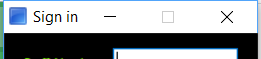
Workflow: Login

Step 1: Open Application 'TrainingOrderSystem.exe...' on 'frmLogin' (trainingordersystem.exe)

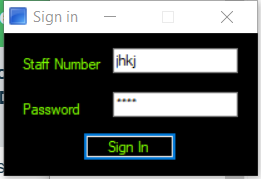
Step 2: Attach Window 'FrmLogin Trainingo' on 'frmLogin' (trainingordersystem.exe)

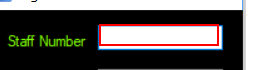
Step 3: type [username] into the editable text 'Password'

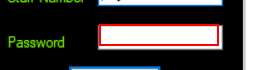
Step 4: type [password] into the editable text

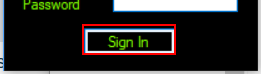
Step 5: click on the push button 'Sign In'